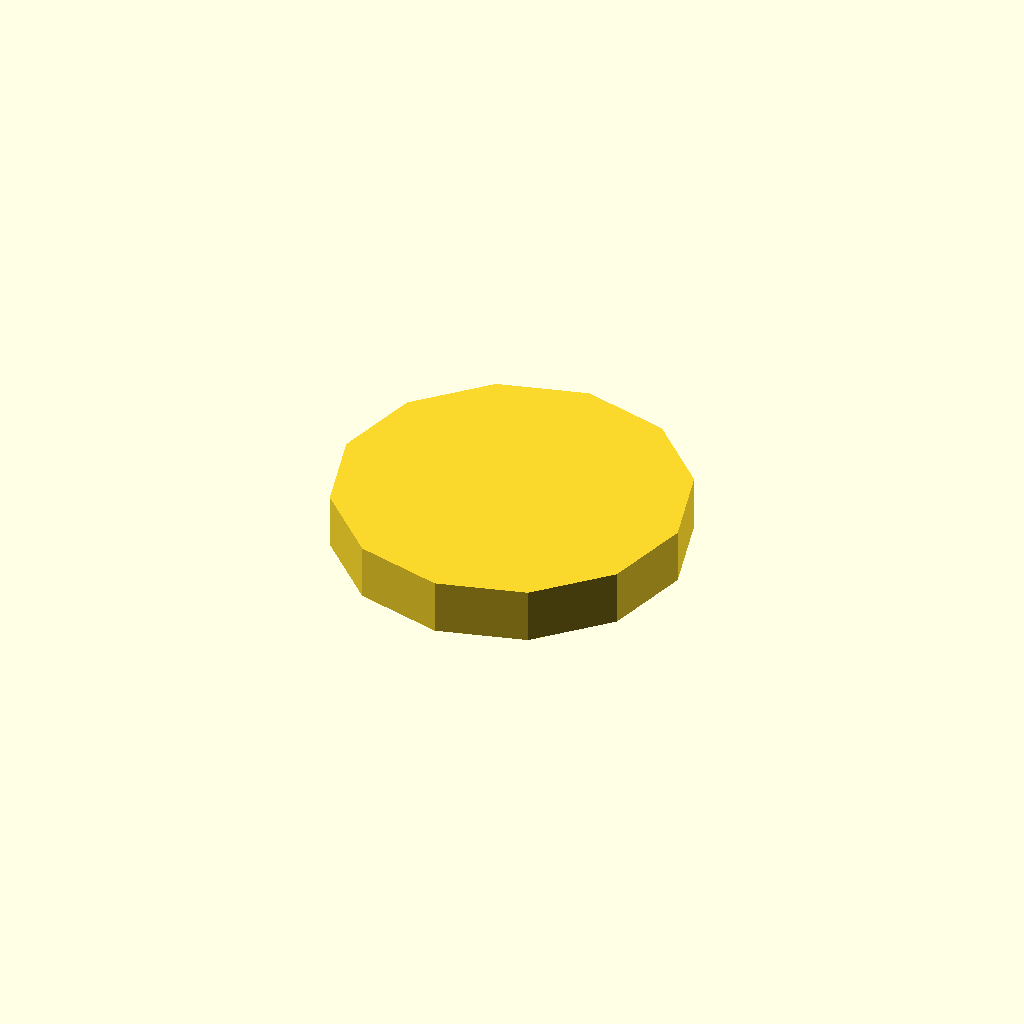
Cell 1: the model at its default parameters.
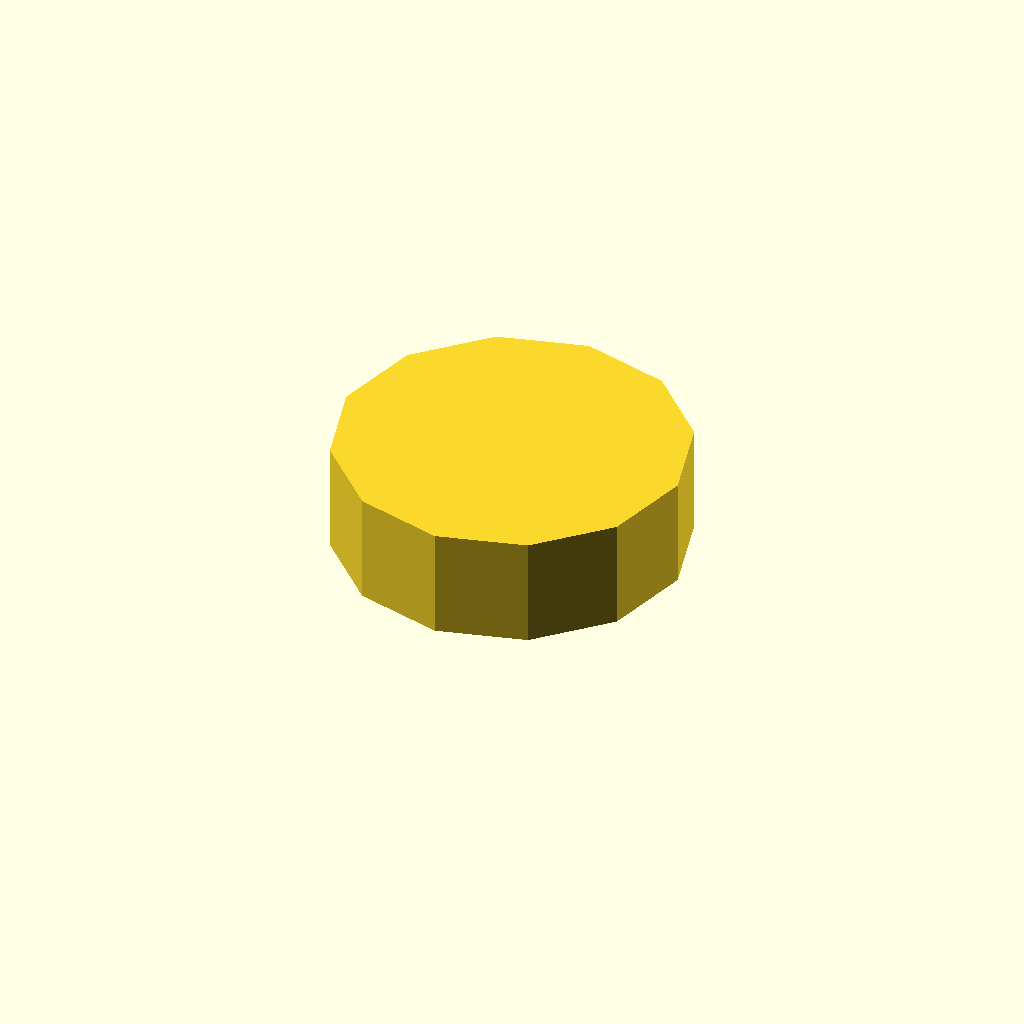
Cell 2: the same model with profile_height = 12.
All cells are drawn from one camera (rotation 55°, 0°, 25°, orthographic, colour scheme Cornfield), so only the parameter changes between them.
Source of the model, optional_data/data/sketch1/eccentrics/part_0060.scad:
$fn = 32;

// ----------------------------------------------------------------------
// Eccentric disc: egg, 6 mm thick
// ----------------------------------------------------------------------

// --- parameters (mm) ---
profile_height = 6;       // extrusion height
profile_points = 12;      // points of the closed outline

profile = [[0, 19], [2.546, 9.5], [9.5, 2.546], [19, 0], [28.5, 2.546], [35.454, 9.5], [38, 19], [35.454, 28.5], [28.5, 35.454], [19, 38], [9.5, 35.454], [2.546, 28.5]];  // single closed polygon, 12 points, counter clockwise

// --- the one profile operation ---
linear_extrude(height = profile_height) polygon(points = profile);
Customizer parameters (derived from the source; name, type, default, range or options):
profile_height: number, default 6
profile_points: number, default 12
